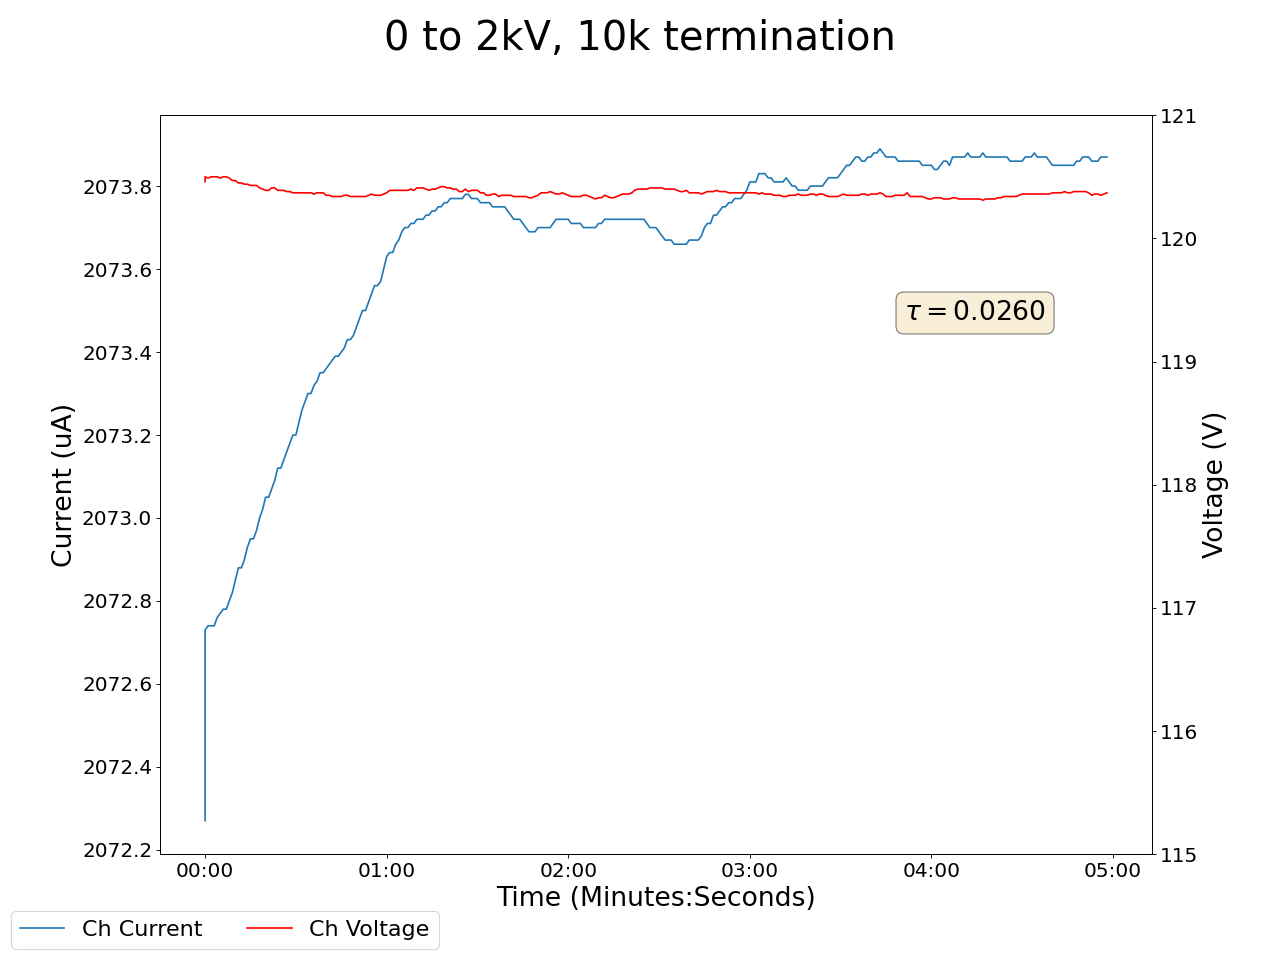

Data behind this chart, as committed beside it:
2024-02-16 10:56:48.524809, 120.45999908447266, 2072.27001953125, 0.0, 0.0, 0.11999999731779099, 0.0, 0.11999999731779099, 0.0, 0.03999999910593033, 0.0, 0.0, 0.0, 0.15000000596046448, 0.0, 0.9900000095367432, 0.0, 0.0, 0.0, 0.0, 0.0, 0.47999998927116394, 0.0, 0.5400000214576721
2024-02-16 10:56:49.524740, 120.5, 2073, 0.0, 0.0, 0.12, 0.0, 0.12, 0.0, 0.04, 0.0, 0.0, 0.0, 0.14, 0.0, 0.99, 0.0, 0.0, 0.0, 0.0, 0.0, 0.48, 0.0, 0.54
2024-02-16 10:56:50.524740, 120.5, 2073, 0.0, 0.0, 0.12, 0.0, 0.12, 0.0, 0.04, 0.0, 0.0, 0.0, 0.14, 0.0, 0.99, 0.0, 0.0, 0.0, 0.0, 0.0, 0.48, 0.0, 0.54
2024-02-16 10:56:51.524741, 120.5, 2073, 0.0, 0.0, 0.12, 0.0, 0.12, 0.0, 0.04, 0.0, 0.0, 0.0, 0.14, 0.0, 0.99, 0.0, 0.0, 0.0, 0.0, 0.0, 0.48, 0.0, 0.54
2024-02-16 10:56:52.524740, 120.5, 2073, 0.0, 0.0, 0.12, 0.0, 0.12, 0.0, 0.04, 0.0, 0.0, 0.0, 0.14, 0.0, 0.99, 0.0, 0.0, 0.0, 0.0, 0.0, 0.48, 0.0, 0.54
2024-02-16 10:56:53.524741, 120.5, 2073, 0.0, 0.0, 0.12, 0.0, 0.12, 0.0, 0.04, 0.0, 0.0, 0.0, 0.14, 0.0, 0.99, 0.0, 0.0, 0.0, 0.0, 0.0, 0.48, 0.0, 0.54
2024-02-16 10:56:54.524740, 120.5, 2073, 0.0, 0.0, 0.12, 0.0, 0.12, 0.0, 0.05, 0.0, 0.0, 0.0, 0.14, 0.0, 0.99, 0.0, 0.0, 0.0, 0.0, 0.0, 0.48, 0.0, 0.54
2024-02-16 10:56:55.524740, 120.5, 2073, 0.0, 0.0, 0.12, 0.0, 0.12, 0.0, 0.05, 0.0, 0.0, 0.0, 0.14, 0.0, 0.99, 0.0, 0.0, 0.0, 0.0, 0.0, 0.48, 0.0, 0.54
2024-02-16 10:56:56.524740, 120.5, 2073, 0.0, 0.0, 0.12, 0.0, 0.12, 0.0, 0.05, 0.0, 0.0, 0.0, 0.14, 0.0, 0.99, 0.0, 0.0, 0.0, 0.0, 0.0, 0.48, 0.0, 0.54
2024-02-16 10:56:57.524740, 120.5, 2073, 0.0, 0.0, 0.12, 0.0, 0.12, 0.0, 0.05, 0.0, 0.0, 0.0, 0.14, 0.0, 0.99, 0.0, 0.0, 0.0, 0.0, 0.0, 0.48, 0.0, 0.53
2024-02-16 10:56:58.524740, 120.5, 2073, 0.0, 0.0, 0.12, 0.0, 0.12, 0.0, 0.05, 0.0, 0.0, 0.0, 0.14, 0.0, 0.99, 0.0, 0.0, 0.0, 0.0, 0.0, 0.48, 0.0, 0.53
2024-02-16 10:56:59.524740, 120.5, 2073, 0.0, 0.0, 0.12, 0.0, 0.12, 0.0, 0.05, 0.0, 0.0, 0.0, 0.14, 0.0, 0.99, 0.0, 0.0, 0.0, 0.0, 0.0, 0.48, 0.0, 0.53
2024-02-16 10:57:00.524740, 120.4, 2073, 0.0, 0.0, 0.13, 0.0, 0.12, 0.0, 0.05, 0.0, 0.0, 0.0, 0.14, 0.0, 0.99, 0.0, 0.0, 0.0, 0.0, 0.0, 0.48, 0.0, 0.53
2024-02-16 10:57:01.524740, 120.4, 2073, 0.0, 0.0, 0.13, 0.0, 0.12, 0.0, 0.05, 0.0, 0.0, 0.0, 0.14, 0.0, 0.99, 0.0, 0.0, 0.0, 0.0, 0.0, 0.48, 0.0, 0.53
2024-02-16 10:57:02.524740, 120.4, 2073, 0.0, 0.0, 0.13, 0.0, 0.12, 0.0, 0.05, 0.0, 0.0, 0.0, 0.14, 0.0, 0.99, 0.0, 0.0, 0.0, 0.0, 0.0, 0.48, 0.0, 0.53
2024-02-16 10:57:03.524740, 120.4, 2073, 0.0, 0.0, 0.13, 0.0, 0.12, 0.0, 0.05, 0.0, 0.0, 0.0, 0.14, 0.0, 0.99, 0.0, 0.0, 0.0, 0.0, 0.0, 0.48, 0.0, 0.53
2024-02-16 10:57:04.524741, 120.4, 2073, 0.0, 0.0, 0.13, 0.0, 0.12, 0.0, 0.05, 0.0, 0.0, 0.0, 0.14, 0.0, 0.99, 0.0, 0.0, 0.0, 0.0, 0.0, 0.48, 0.0, 0.53
2024-02-16 10:57:05.524740, 120.4, 2073, 0.0, 0.0, 0.13, 0.0, 0.12, 0.0, 0.05, 0.0, 0.0, 0.0, 0.14, 0.0, 0.99, 0.0, 0.0, 0.0, 0.0, 0.0, 0.48, 0.0, 0.53
2024-02-16 10:57:06.524740, 120.4, 2073, 0.0, 0.0, 0.13, 0.0, 0.12, 0.0, 0.06, 0.0, 0.0, 0.0, 0.14, 0.0, 0.99, 0.0, 0.0, 0.0, 0.0, 0.0, 0.48, 0.0, 0.53
2024-02-16 10:57:07.524740, 120.4, 2073, 0.0, 0.0, 0.13, 0.0, 0.12, 0.0, 0.06, 0.0, 0.0, 0.0, 0.14, 0.0, 0.99, 0.0, 0.0, 0.0, 0.0, 0.0, 0.48, 0.0, 0.53
2024-02-16 10:57:08.524740, 120.4, 2073, 0.0, 0.0, 0.13, 0.0, 0.11, 0.0, 0.06, 0.0, 0.0, 0.0, 0.14, 0.0, 0.99, 0.0, 0.0, 0.0, 0.0, 0.0, 0.49, 0.0, 0.53
2024-02-16 10:57:09.524740, 120.4, 2073, 0.0, 0.0, 0.13, 0.0, 0.11, 0.0, 0.06, 0.0, 0.0, 0.0, 0.14, 0.0, 0.99, 0.0, 0.0, 0.0, 0.0, 0.0, 0.49, 0.0, 0.53
2024-02-16 10:57:10.524740, 120.4, 2073, 0.0, 0.0, 0.13, 0.0, 0.11, 0.0, 0.06, 0.0, 0.0, 0.0, 0.14, 0.0, 0.99, 0.0, 0.0, 0.0, 0.0, 0.0, 0.49, 0.0, 0.53
2024-02-16 10:57:11.524740, 120.4, 2073, 0.0, 0.0, 0.13, 0.0, 0.11, 0.0, 0.06, 0.0, 0.0, 0.0, 0.14, 0.0, 0.99, 0.0, 0.0, 0.0, 0.0, 0.0, 0.49, 0.0, 0.53
2024-02-16 10:57:12.524740, 120.4, 2073, 0.0, 0.0, 0.13, 0.0, 0.11, 0.0, 0.06, 0.0, 0.0, 0.0, 0.14, 0.0, 0.99, 0.0, 0.0, 0.0, 0.0, 0.0, 0.49, 0.0, 0.53
2024-02-16 10:57:13.524740, 120.4, 2073, 0.0, 0.0, 0.13, 0.0, 0.11, 0.0, 0.06, 0.0, 0.0, 0.0, 0.14, 0.0, 0.99, 0.0, 0.0, 0.0, 0.0, 0.0, 0.49, 0.0, 0.53
2024-02-16 10:57:14.524740, 120.4, 2073, 0.0, 0.0, 0.13, 0.0, 0.12, 0.0, 0.06, 0.0, 0.0, 0.0, 0.14, 0.0, 0.99, 0.0, 0.0, 0.0, 0.0, 0.0, 0.49, 0.0, 0.53
2024-02-16 10:57:15.524740, 120.4, 2073, 0.0, 0.0, 0.13, 0.0, 0.12, 0.0, 0.06, 0.0, 0.0, 0.0, 0.14, 0.0, 0.99, 0.0, 0.0, 0.0, 0.0, 0.0, 0.49, 0.0, 0.53
2024-02-16 10:57:16.524740, 120.4, 2073, 0.0, 0.0, 0.13, 0.0, 0.12, 0.0, 0.06, 0.0, 0.0, 0.0, 0.14, 0.0, 0.98, 0.0, 0.0, 0.0, 0.0, 0.0, 0.49, 0.0, 0.53
2024-02-16 10:57:17.524740, 120.4, 2073, 0.0, 0.0, 0.13, 0.0, 0.12, 0.0, 0.06, 0.0, 0.0, 0.0, 0.14, 0.0, 0.98, 0.0, 0.0, 0.0, 0.0, 0.0, 0.49, 0.0, 0.53
2024-02-16 10:57:18.524740, 120.4, 2073, 0.0, 0.0, 0.13, 0.0, 0.12, 0.0, 0.06, 0.0, 0.0, 0.0, 0.14, 0.0, 0.98, 0.0, 0.0, 0.0, 0.0, 0.0, 0.49, 0.0, 0.53
2024-02-16 10:57:19.524740, 120.4, 2073, 0.0, 0.0, 0.13, 0.0, 0.12, 0.0, 0.06, 0.0, 0.0, 0.0, 0.14, 0.0, 0.98, 0.0, 0.0, 0.0, 0.0, 0.0, 0.49, 0.0, 0.53
2024-02-16 10:57:20.524740, 120.4, 2073, 0.0, 0.0, 0.13, 0.0, 0.12, 0.0, 0.06, 0.0, 0.0, 0.0, 0.14, 0.0, 0.98, 0.0, 0.0, 0.0, 0.0, 0.0, 0.49, 0.0, 0.53
2024-02-16 10:57:21.524740, 120.4, 2073, 0.0, 0.0, 0.13, 0.0, 0.12, 0.0, 0.06, 0.0, 0.0, 0.0, 0.14, 0.0, 0.98, 0.0, 0.0, 0.0, 0.0, 0.0, 0.49, 0.0, 0.53
2024-02-16 10:57:22.524740, 120.4, 2073, 0.0, 0.0, 0.13, 0.0, 0.12, 0.0, 0.06, 0.0, 0.0, 0.0, 0.14, 0.0, 0.98, 0.0, 0.0, 0.0, 0.0, 0.0, 0.49, 0.0, 0.53
2024-02-16 10:57:23.524740, 120.4, 2073, 0.0, 0.0, 0.13, 0.0, 0.12, 0.0, 0.06, 0.0, 0.0, 0.0, 0.14, 0.0, 0.98, 0.0, 0.0, 0.0, 0.0, 0.0, 0.49, 0.0, 0.53
2024-02-16 10:57:24.524740, 120.4, 2073, 0.0, 0.0, 0.13, 0.0, 0.12, 0.0, 0.06, 0.0, 0.0, 0.0, 0.14, 0.0, 0.98, 0.0, 0.0, 0.0, 0.0, 0.0, 0.49, 0.0, 0.53
2024-02-16 10:57:25.524740, 120.4, 2073, 0.0, 0.0, 0.13, 0.0, 0.12, 0.0, 0.06, 0.0, 0.0, 0.0, 0.14, 0.0, 0.98, 0.0, 0.0, 0.0, 0.0, 0.0, 0.49, 0.0, 0.53
2024-02-16 10:57:26.524740, 120.4, 2073, 0.0, 0.0, 0.13, 0.0, 0.12, 0.0, 0.06, 0.0, 0.0, 0.0, 0.14, 0.0, 0.98, 0.0, 0.0, 0.0, 0.0, 0.0, 0.49, 0.0, 0.53
2024-02-16 10:57:27.524740, 120.4, 2073, 0.0, 0.0, 0.13, 0.0, 0.12, 0.0, 0.07, 0.0, 0.0, 0.0, 0.14, 0.0, 0.98, 0.0, 0.0, 0.0, 0.0, 0.0, 0.49, 0.0, 0.53
2024-02-16 10:57:28.524740, 120.4, 2073, 0.0, 0.0, 0.13, 0.0, 0.12, 0.0, 0.07, 0.0, 0.0, 0.0, 0.14, 0.0, 0.98, 0.0, 0.0, 0.0, 0.0, 0.0, 0.49, 0.0, 0.53
2024-02-16 10:57:29.524740, 120.3, 2073, 0.0, 0.0, 0.13, 0.0, 0.12, 0.0, 0.07, 0.0, 0.0, 0.0, 0.14, 0.0, 0.98, 0.0, 0.0, 0.0, 0.0, 0.0, 0.49, 0.0, 0.53
2024-02-16 10:57:30.524740, 120.3, 2073, 0.0, 0.0, 0.12, 0.0, 0.12, 0.0, 0.07, 0.0, 0.0, 0.0, 0.14, 0.0, 0.98, 0.0, 0.0, 0.0, 0.0, 0.0, 0.49, 0.0, 0.53
2024-02-16 10:57:31.524741, 120.3, 2073, 0.0, 0.0, 0.12, 0.0, 0.12, 0.0, 0.07, 0.0, 0.0, 0.0, 0.14, 0.0, 0.98, 0.0, 0.0, 0.0, 0.0, 0.0, 0.49, 0.0, 0.53
2024-02-16 10:57:32.524740, 120.3, 2073, 0.0, 0.0, 0.12, 0.0, 0.12, 0.0, 0.07, 0.0, 0.0, 0.0, 0.14, 0.0, 0.98, 0.0, 0.0, 0.0, 0.0, 0.0, 0.49, 0.0, 0.53
2024-02-16 10:57:33.524740, 120.3, 2073, 0.0, 0.0, 0.12, 0.0, 0.12, 0.0, 0.07, 0.0, 0.0, 0.0, 0.14, 0.0, 0.98, 0.0, 0.0, 0.0, 0.0, 0.0, 0.49, 0.0, 0.53
2024-02-16 10:57:34.524740, 120.3, 2073, 0.0, 0.0, 0.12, 0.0, 0.12, 0.0, 0.07, 0.0, 0.0, 0.0, 0.14, 0.0, 0.98, 0.0, 0.0, 0.0, 0.0, 0.0, 0.49, 0.0, 0.53
2024-02-16 10:57:35.524740, 120.3, 2073, 0.0, 0.0, 0.12, 0.0, 0.12, 0.0, 0.07, 0.0, 0.0, 0.0, 0.14, 0.0, 0.98, 0.0, 0.0, 0.0, 0.0, 0.0, 0.49, 0.0, 0.53
2024-02-16 10:57:36.524740, 120.3, 2073, 0.0, 0.0, 0.12, 0.0, 0.12, 0.0, 0.07, 0.0, 0.0, 0.0, 0.14, 0.0, 0.98, 0.0, 0.0, 0.0, 0.0, 0.0, 0.49, 0.0, 0.53
2024-02-16 10:57:37.524740, 120.3, 2073, 0.0, 0.0, 0.12, 0.0, 0.12, 0.0, 0.07, 0.0, 0.0, 0.0, 0.14, 0.0, 0.98, 0.0, 0.0, 0.0, 0.0, 0.0, 0.49, 0.0, 0.53
2024-02-16 10:57:38.524740, 120.3, 2073, 0.0, 0.0, 0.12, 0.0, 0.12, 0.0, 0.07, 0.0, 0.0, 0.0, 0.14, 0.0, 0.98, 0.0, 0.0, 0.0, 0.0, 0.0, 0.49, 0.0, 0.53
2024-02-16 10:57:39.524740, 120.3, 2073, 0.0, 0.0, 0.12, 0.0, 0.12, 0.0, 0.07, 0.0, 0.0, 0.0, 0.14, 0.0, 0.98, 0.0, 0.0, 0.0, 0.0, 0.0, 0.49, 0.0, 0.53
2024-02-16 10:57:40.524740, 120.3, 2073, 0.0, 0.0, 0.12, 0.0, 0.12, 0.0, 0.07, 0.0, 0.0, 0.0, 0.14, 0.0, 0.98, 0.0, 0.0, 0.0, 0.0, 0.0, 0.49, 0.0, 0.53
2024-02-16 10:57:41.524740, 120.3, 2074, 0.0, 0.0, 0.12, 0.0, 0.12, 0.0, 0.07, 0.0, 0.0, 0.0, 0.14, 0.0, 0.98, 0.0, 0.0, 0.0, 0.0, 0.0, 0.49, 0.0, 0.53
2024-02-16 10:57:42.524740, 120.3, 2074, 0.0, 0.0, 0.12, 0.0, 0.12, 0.0, 0.07, 0.0, 0.0, 0.0, 0.14, 0.0, 0.98, 0.0, 0.0, 0.0, 0.0, 0.0, 0.49, 0.0, 0.53
2024-02-16 10:57:43.524739, 120.3, 2074, 0.0, 0.0, 0.12, 0.0, 0.12, 0.0, 0.07, 0.0, 0.0, 0.0, 0.14, 0.0, 0.98, 0.0, 0.0, 0.0, 0.0, 0.0, 0.49, 0.0, 0.53
2024-02-16 10:57:44.524739, 120.4, 2074, 0.0, 0.0, 0.12, 0.0, 0.12, 0.0, 0.07, 0.0, 0.0, 0.0, 0.14, 0.0, 0.98, 0.0, 0.0, 0.0, 0.0, 0.0, 0.49, 0.0, 0.53
2024-02-16 10:57:45.524739, 120.3, 2074, 0.0, 0.0, 0.12, 0.0, 0.12, 0.0, 0.07, 0.0, 0.0, 0.0, 0.14, 0.0, 0.98, 0.0, 0.0, 0.0, 0.0, 0.0, 0.49, 0.0, 0.53
2024-02-16 10:57:46.524740, 120.3, 2074, 0.0, 0.0, 0.12, 0.0, 0.12, 0.0, 0.07, 0.0, 0.0, 0.0, 0.14, 0.0, 0.98, 0.0, 0.0, 0.0, 0.0, 0.0, 0.49, 0.0, 0.53
2024-02-16 10:57:47.524740, 120.3, 2074, 0.0, 0.0, 0.12, 0.0, 0.12, 0.0, 0.07, 0.0, 0.0, 0.0, 0.14, 0.0, 0.98, 0.0, 0.0, 0.0, 0.0, 0.0, 0.49, 0.0, 0.53
2024-02-16 10:57:48.524739, 120.4, 2074, 0.0, 0.0, 0.12, 0.0, 0.12, 0.0, 0.07, 0.0, 0.0, 0.0, 0.14, 0.0, 0.98, 0.0, 0.0, 0.0, 0.0, 0.0, 0.49, 0.0, 0.53
... 239 more rows
